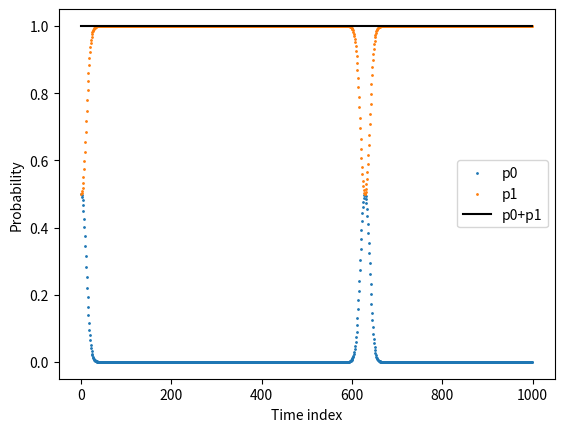

Reproduce this figure in Python.
import numpy as np
import matplotlib.pyplot as plt
import scipy as sp
from scipy.special import factorial, assoc_laguerre
import cmath

# Throughout this code, the meter is assumed to be a harmonic oscillator
# and the system is assumed to be a two-level system.
# I also use mass = 1, hbar = 1, and kB = 1 for simplicity.

class SystemAndMeter:
    # Initilizes with temperature, angular frequency, coupling strength, and time
    # If time is True then use a normalized time 1/omega
    # Otherwise use the time given
    # Parameters:
    # temp_meter: float, temperature of the meter (K)
    # temp_system: float, temperature of the system (K)
    # omega_meter: float, angular frequency (rad/time)
    # coupling: float, coupling strength (dimensionless)
    # time: float, time (arbitrary units) or True, default is True meaning t=1/omega
    # total_levels: int, total number of energy levels in the meter before truncating
    # init_system_state: tuple, initial state of the TLS
    # measurement_state: int, state of the meter to measure
    def __init__(self, temp_meter, temp_system, omega_meter, coupling=1, time=True,
                 total_levels=10, init_system_state =(1/2, 1/2), measurement_state = 0):
        if time == True:
            time = 1/omega_meter
        self.T_m = temp_meter
        self.temp_system = temp_system
        self.omega_meter = omega_meter
        self.g = coupling
        self.time = time
        self.total_levels = total_levels
        self.beta = 1/self.T_m
        self.tls_state = init_system_state
        self.meter_state = self.meter_state()
        self.n = measurement_state

    def meter_state(self):
        # Returns the Gibbs-Boltzmann distribution of the meter
        levels = np.arange(0, self.total_levels+1)
        pop = self.population_distribution(levels)
        return pop
    def population_distribution(self, n):
        # Returns the Gibbs-Boltzmann distribution at the given temperature and
        # energy levels (n) for the meter.
        # Energies of the meter
        # Canonical partition function
        # Energies are hbar*omega*(n+1/2) but hbar = 1
        omega = self.omega_meter
        beta = self.beta
        m = self.total_levels
        p_n = (1-np.exp(omega*beta))*np.exp(omega*beta*n)/(np.exp(-omega*beta*(m+1))-1)
        return p_n
    def conditional_probability(self, n, t):
        # Conditional probabilies of the system being in state 0 or 1 given the meter is in state n
        # at time t.
        # alpha parameter
        g = self.g
        omega = self.omega_meter
        alpha = -g/np.sqrt(2*omega)*(np.sin(omega*t) +1j*(np.cos(omega*t) -1))
        # The joint probability of the system and meter being in a certain state
        # at time t
        p0_n = self.tls_state[0]*self.population_distribution(n)
        p1_n = 0
        for m in range(0, self.total_levels+1):
            if m <= n:
                p1_n += self.population_distribution(m)*np.abs(np.sqrt(factorial(m)/factorial(n))*\
                                                               np.exp(-np.abs(alpha)**2/2)*(alpha)**(n-m)*\
                                                                assoc_laguerre(np.abs(alpha)**2, m, n-m))**2
            else:
                p1_n += self.population_distribution(m)*np.abs(np.sqrt(factorial(n)/factorial(m))*\
                                                               np.exp(-np.abs(alpha)**2/2)*(-np.conjugate(alpha))**(m-n)*\
                                                                assoc_laguerre(np.abs(alpha)**2, n, m-n))**2
        p1_n *= self.tls_state[1]
        # The conditional probability of the system being in state 0 given the meter is in state n
        # at time t
        p0_n_given = p0_n/(p0_n + p1_n)
        # The conditional probability of the system being in state 1 given the meter is in state n
        # at time t
        p1_n_given = p1_n/(p0_n + p1_n)
        return p0_n_given, p1_n_given

    def prob_evol(self):
        # Time evolution of the conditional probabilities of the system being in state 0 or 1
        # given the meter is in state n
        # Eigenstate of the meter to measure
        n = self.n
        # Initialize the system and meter states
        # Time step
        dt = self.time/1000
        # Time array
        time = np.arange(0, self.time, dt)
        # Initialize the probability arrays
        p0_n_given = np.zeros(len(time))
        p1_n_given = np.zeros(len(time))
        # Loop through time
        for i,t in enumerate(time):
            # Compute the conditional probabilities at time t
            p0, p1 = self.conditional_probability(n, t)
            p0_n_given[i] = p0
            p1_n_given[i] = p1
        return p0_n_given, p1_n_given

    # Functions to set the parameters of the system and meter
    def set_temp_system(self, temp_system):
        self.temp_system = temp_system
    def set_temp_meter(self, temp_meter):
        self.T_m = temp_meter
        self.beta = 1/self.T_m
    def set_coupling(self, coupling):
        self.g = coupling
    def set_time(self, time):
        self.time = time
    def set_omega(self, omega_meter):
        self.omega_meter = omega_meter

sam = SystemAndMeter(temp_meter=1, temp_system=1, omega_meter=2*np.pi, time=10/(2*np.pi), init_system_state=(1/2, 1/2), measurement_state=1, coupling=1)
p0, p1 = sam.prob_evol()
plt.scatter(np.arange(0, len(p0)), p0, s=1, label='p0')
plt.scatter(np.arange(0, len(p1)), p1, s=1, label='p1')
plt.plot(p0+p1, label='p0+p1', color='black')
plt.xlabel('Time index')
plt.ylabel('Probability')
plt.legend()
plt.show()
